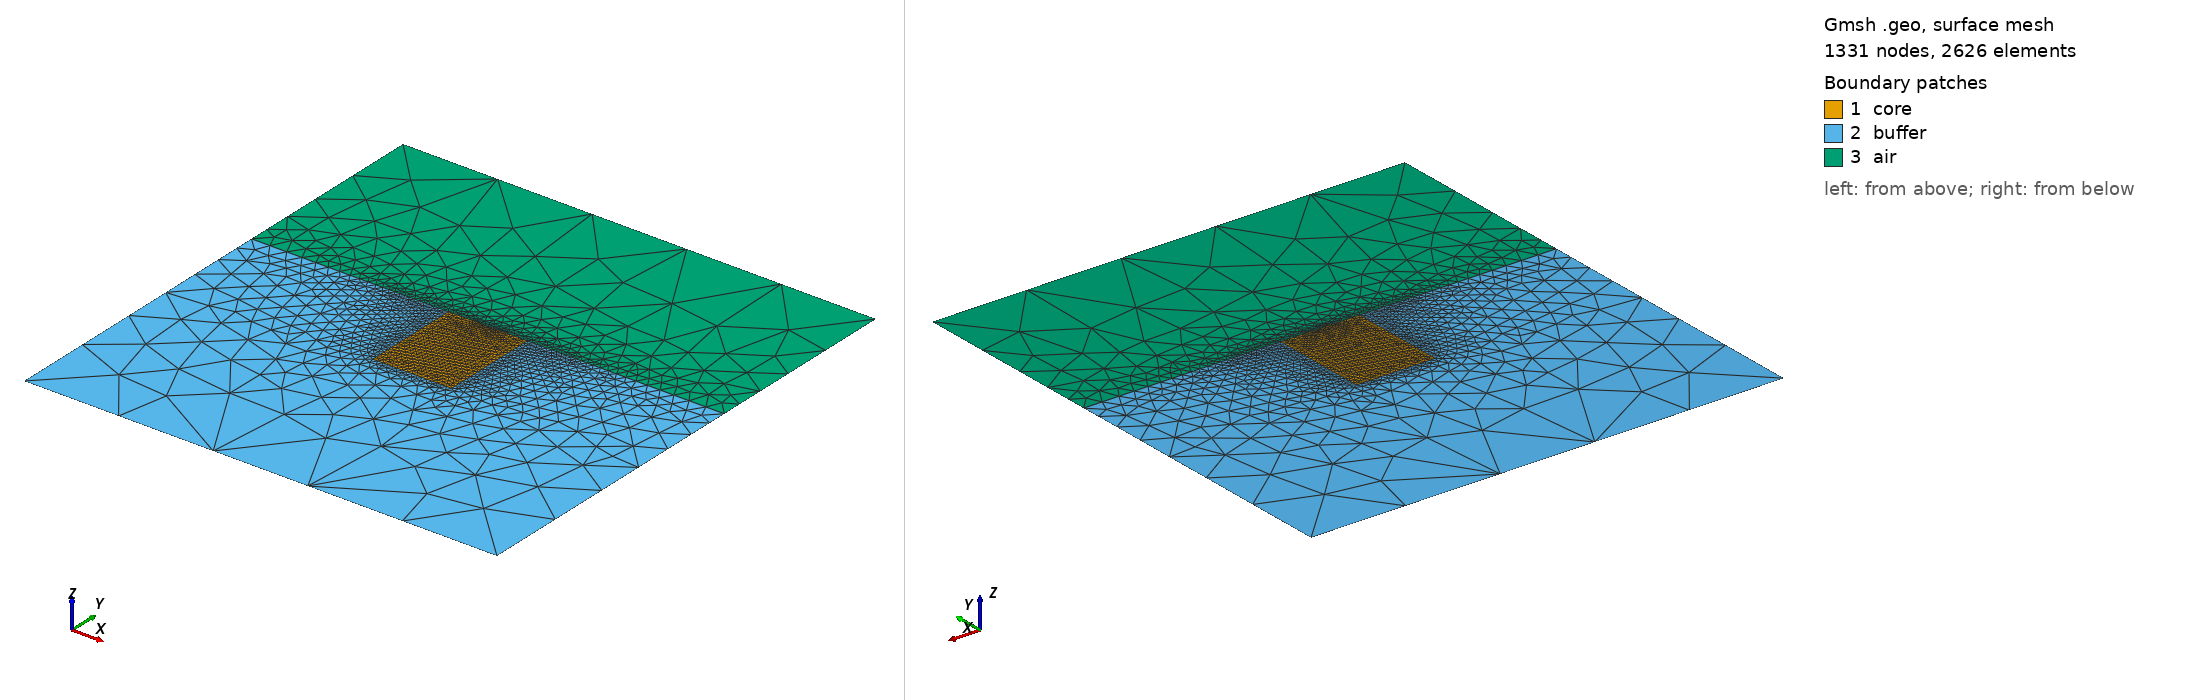

Gmsh geometry script, surface-meshed: 1331 nodes, 2626 surface elements. Boundary patches (legend numbers): 1 core, 2 buffer, 3 air. Left view from above one corner, right view from below the opposite corner. Legend entries are the model's physical surfaces. The drawing asked Gmsh for element sizes between 1% and 20% of the model's largest extent; the script's own settings can give other sizes.

=== MT2DPACE-checkpoint.geo (drawn) ===
Cxmin =-2.000000e+04;
Cxmax =2.000000e+04;
Cymin =-5.000000e+04;
Cymax =0.000000e+00;
cg =1.000000e+02;
cb =1.000000e+03;
Bx = 1.000000e+05;
By = 1.000000e+05;
Bair = 1.000000e+05;
bb = 5.000000e+04;
bg = 1.000000e+04;
ba = 5.000000e+04;
snum = 1.500000e+01;
sspan = 1.800000e+04;
sg = 6.428571e+01;

sx= sspan/(snum-1);
s1= sspan/2.;


// 2D
// CORE
// core Points

Point(1) = {Cxmin, Cymin, 0, cb};
Point(2) = {Cxmax, Cymin, 0, cb};
Point(3) = {Cxmax, Cymax, 0, cg};
Point(4) = {Cxmin, Cymax, 0, cg};

Point(5) = {Cxmin - Bx , Cymin-By, 0.0, bb};
Point(6) = {Cxmax + Bx , Cymin-By, 0.0, bb};
Point(7) = {Cxmax + Bx , 0.0, 0.0, bg};
Point(8) = {Cxmax + Bx , Bair, 0.0, ba};
Point(9) = {Cxmin - Bx , Bair, 0.0, ba};
Point(10) = {Cxmin - Bx , 0.0, 0.0, bg};

// mesh nodes 
k=newp;
For i In {0:snum-1}
    Point(k+i)={ s1, 0.0, 0.0, sg};
    s1=s1-sx;
EndFor

// core lines, ground, bottom, sides
Line(1) = {1,2};
Line(2) = {2,3};
Line(3) = {3,k};
For i In {1:snum-1}
    Line(3+i) = {k+i-1,k+i};
EndFor
l=newl;
Line(l) = {k+snum-1,4};
Line(l+1) = {4,1};

Line Loop(1) = {1:l+1};
Plane Surface(1) = {1};
Physical Surface("core") = {1};

m=newl;
Line(m) = {5,6};
Line(m+1) = {6,7};
Line(m+2) = {7,8};
Line(m+3) = {8,9};
Line(m+4) = {9,10};
Line(m+5) = {10,5};
Line(m+6) = {10,4};
Line(m+7) = {3,7};

Line Loop(2) = {m,m+1,-m-7,-2,-1,-m+1,-m-6,m+5};
Plane Surface(2) = {2};
Physical Surface("buffer") = {2};

Line Loop(3) = {-m-7,3:l,-m-6,-m-4,-m-3,-m-2};
Plane Surface(3) = {3};
Physical Surface("air") = {3};
